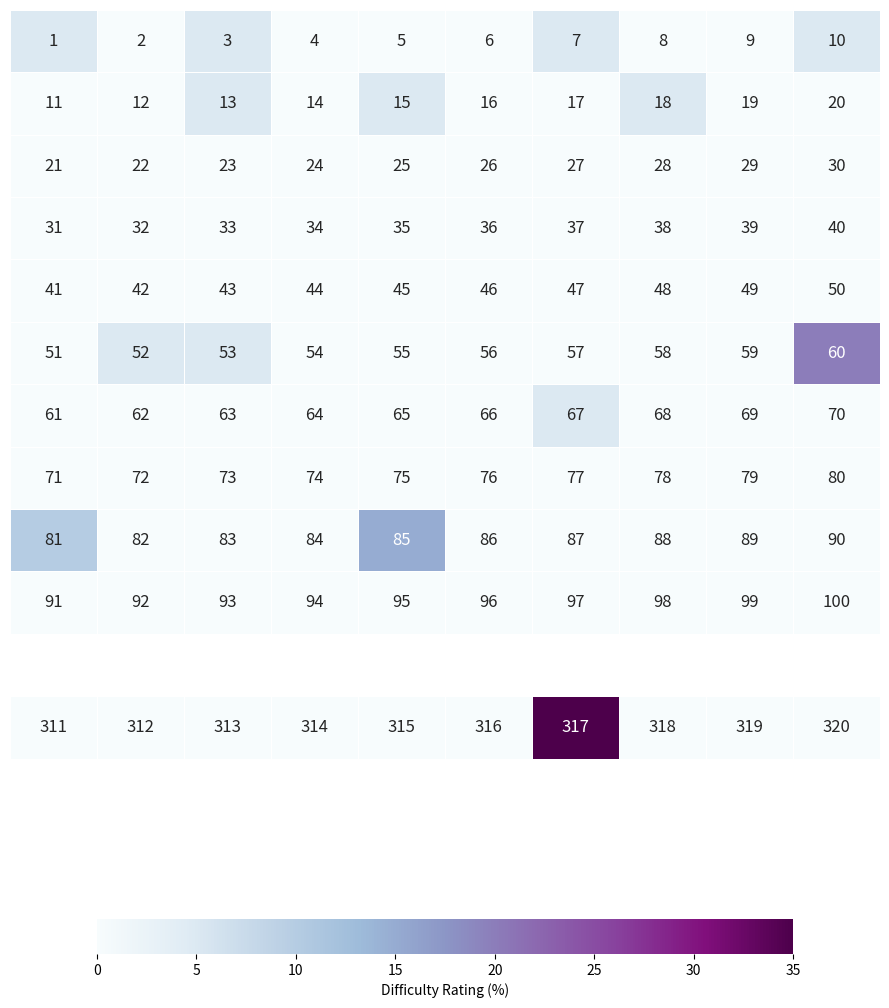

Generate this figure with matplotlib:
import math 
import numpy as np
import seaborn as sns
import matplotlib.pyplot as plt
""" ---------------------------------------------------------------------- """

def main(progress):
    """
    Parameters
    ----------
    progress: dict
        See notes, for now progress cells are limited to the first 100
        problems

    Notes
    -----
        Update which problems have been solved by adding them to the
        'progress' dictionary. Where the dict key is the problem 
        number as a string and the key values is a list containing 
        both the problem numberand difficulty rating as an int

    Example:
    -------- 
        progress  = {'34': [34,5]}
    """


    # create 2d array containing problem number and difficulty rating
    hm_color = np.zeros((12,10))
    txt_data = np.array(range(1,121)).reshape(12,10)

    for i in progress.keys():
        n_mod = math.modf(int(i)/10)

        if n_mod[0] == 0:
            # Handle mults of 10
            x_cord = int(n_mod[1])
            y_cord = int(n_mod[1])-1
            hm_color[y_cord][9] = progress[i]
        else:
            x_cord = int(round(n_mod[0]*10))
            y_cord = int(n_mod[1])
            hm_color[y_cord][x_cord-1] = progress[i]


    # this block adds a line to include problem 317 which is outside
    # original 100 problems
    # hide row 10 by setting color value equal to nan
    hm_color[10][:] = np.nan 
    txt_data[11][:] = range(311,321)

    hm_color[11][6] = 35

    # Draw heatmap, with numerica values in each cell
    fig, axes = plt.subplots(figsize=(9,11))
    axes.set_axis_off()

    sns.heatmap(hm_color,annot=txt_data,cmap="BuPu",fmt="d",linewidth=0.6,
                ax=axes,cbar_kws={"orientation":"horizontal","shrink":0.80,
                "label":"Difficulty Rating (%)"},annot_kws={"size": 12})

    plt.tight_layout()
    plt.savefig('progress_heatmap.png')

    return None
    
def make_hmap():

    return None

if __name__ == "__main__":

    # Move Soduku scripts to something call game_thoery
    # Setup: {'#Problem',%difficulty}
    progress = {  '1':  5,
                  '3':  5,
                  '7':  5,
                 '10':  5,
                 '13':  5,
                 '15':  5,
                 '18':  5,
                #  '42':  5, # Up next
                #  '44':  5, # Up next
                #  '45':  5, # Up next
                 '52':  5,
                 '53':  5,
                 '60': 20, 
                 '67':  5,
                 '81': 10,
                 '85': 15,
                #  '96': 25 # Finish write up
                #  '144':  # Interesting
                #  '226':  # Interesting
                #  '309':  # Up next
                #  '349':  # Interesting
                #  '607':  # Interesting
               }

    main(progress)

    # # Get number of problems solved and average difficulty
    # problems_solved = len(progress.keys())
    # avg_rating = sum(progress.values())/problems_solved
    
    # print("# Problems: ",problems_solved)
    # print("Avg Rating: ",avg_rating)